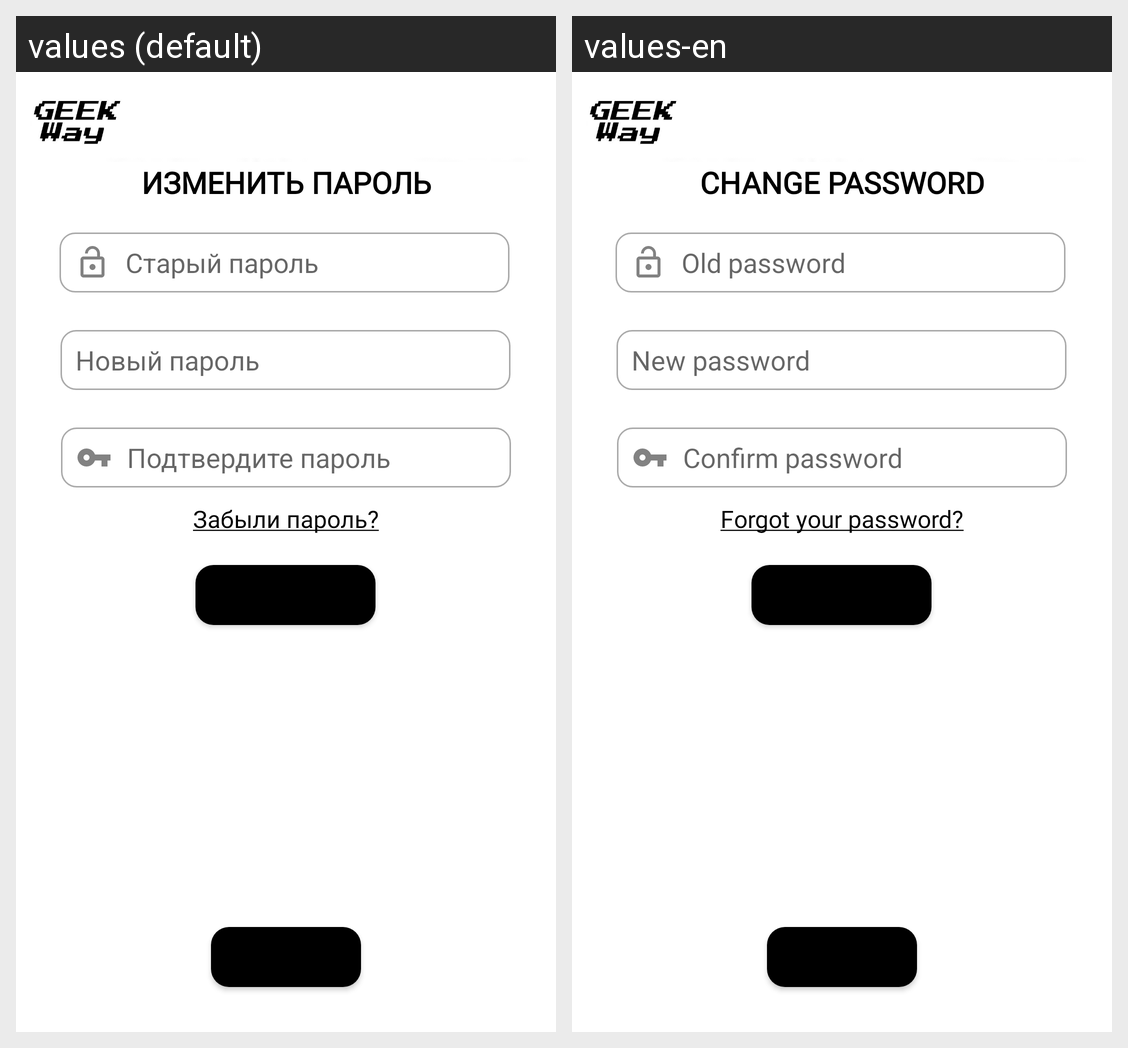

Translations of the strings shown on this Android screen, per locale in the grid:
Android screen res/layout/activity_reset_password.xml rendered under 2 locales, left to right: values (default), values-en. Device: Nexus 5 (rendered at 1080×1920; each locale shown at half size, 540×960, under a caption strip naming it); theme Theme.GeekWay.
Strings drawn on this screen, with the default value and each locale's value (text and hints the layout hard-codes, and strings that could not be matched under every locale, appear in the picture but are not listed):

text_reset_password
  values: Изменить пароль
  values-en: Change password

editText_resetpass_oldpass
  values: Старый пароль
  values-en: Old password

editText_resetpass_newpass
  values: Новый пароль
  values-en: New password

editText_resetpass_confnewpass
  values: Подтвердите пароль
  values-en: Confirm password

text_enter_forgotpassword
  values: Забыли пароль?
  values-en: Forgot your password?

button_save_resetpassword
  values: Сохранить
  values-en: Save

button_cancel_resetpassword
  values: Отмена
  values-en: Cancel
